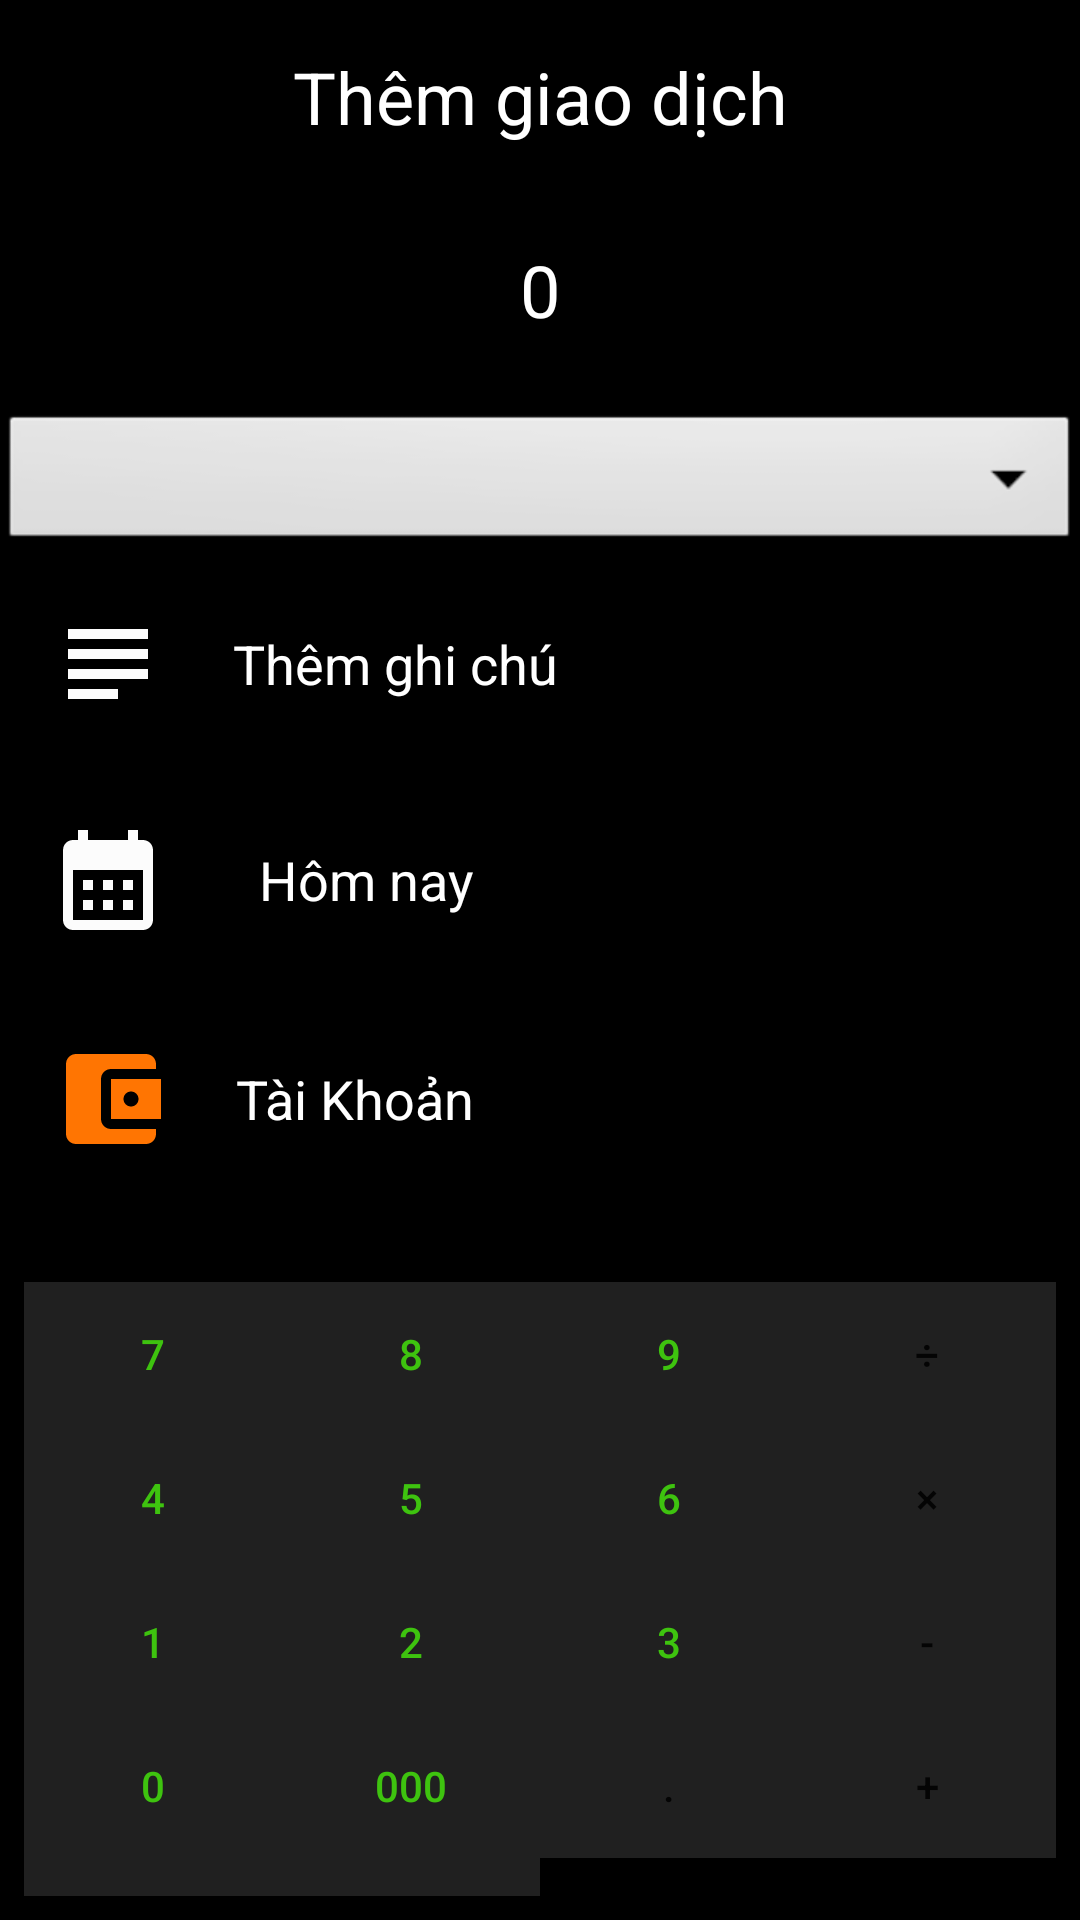

Here is an Android app screen rendered from its layout file. Give the layout XML and the strings, colors and styles it references.
<!-- AndroidManifest.xml: application theme Theme.Quanlychitieuapp -->
<!-- res/layout/fragment_add.xml -->
<?xml version="1.0" encoding="utf-8"?>
<LinearLayout xmlns:android="http://schemas.android.com/apk/res/android"
    xmlns:app="http://schemas.android.com/apk/res-auto"
    xmlns:tools="http://schemas.android.com/tools"
    android:layout_width="match_parent"
    android:layout_height="match_parent"
    android:background="@color/black"
    android:orientation="vertical"
    tools:context=".Fragment.homeFragment">


    
    <TextView
        android:id="@+id/tvHeader"
        android:layout_width="match_parent"
        android:layout_height="wrap_content"
        android:background="@drawable/giaodichvi"
        android:gravity="center"
        android:padding="16dp"
        android:text="Thêm giao dịch"
        android:textColor="@android:color/white"
        android:textSize="24sp" />


    
    <EditText
        android:id="@+id/etAmount"
        android:layout_width="match_parent"
        android:layout_height="wrap_content"
        android:background="@null"
        android:gravity="center"
        android:inputType="numberDecimal"
        android:padding="16dp"
        android:text="0"
        android:textColor="@android:color/white"
        android:textSize="24sp" />


    
    <Spinner
        android:id="@+id/spnCategory"
        android:layout_width="match_parent"
        android:layout_height="wrap_content"
        android:layout_marginTop="8dp"
        android:background="@android:drawable/btn_dropdown"
        android:padding="16dp"
        android:text="Chọn nhóm" />

    
    <EditText
        android:id="@+id/etDescription"
        android:layout_width="match_parent"
        android:layout_height="wrap_content"
        android:background="@null"

        android:hint="     Thêm ghi chú"
        android:inputType="text"
        android:drawableStart="@drawable/baseline_subject_24"
        android:padding="16dp"
        android:textColor="@android:color/white"
        android:textColorHint="@color/white" />

    
    <EditText
        android:id="@+id/etDate"
        android:layout_width="match_parent"
        android:layout_height="wrap_content"
        android:background="@null"
        android:drawableStart="@drawable/baseline_calendar_month_24"
        android:hint="       Hôm nay"
        android:inputType="date"
        android:padding="16dp"
        android:textColor="@android:color/white"
        android:textColorHint="@color/white" />

    
    <EditText
        android:id="@+id/etAccount"
        android:layout_width="match_parent"
        android:layout_height="wrap_content"
        android:background="@null"
        android:drawableStart="@drawable/baseline_account_balance_wallet_24"
        android:hint=   "     Tài Khoản"
        android:inputType="date"
        android:padding="17dp"
        android:textColor="@android:color/white"
        android:textColorHint="@color/white" />

    
    <GridLayout
        android:id="@+id/customKeyboard"
        android:layout_width="match_parent"
        android:layout_height="wrap_content"
        android:layout_marginTop="16dp"
        android:background="@drawable/giaodichvi"
        android:columnCount="4"
        android:padding="8dp">
        
        <Button
            android:id="@+id/btn7"
            android:layout_width="0dp"
            android:layout_height="wrap_content"
            android:layout_columnWeight="1"
            android:background="@drawable/custom_button"
            android:text="7"
            android:textColor="@color/green"
            app:backgroundTint="@null" />

        <Button
            android:id="@+id/btn8"
            android:layout_width="0dp"
            android:layout_height="wrap_content"
            android:layout_columnWeight="1"
            android:background="@drawable/custom_button"
            android:text="8"
            android:textColor="@color/green"
            app:backgroundTint="@null" />

        <Button
            android:id="@+id/btn9"
            android:layout_width="0dp"
            android:layout_height="wrap_content"
            android:layout_columnWeight="1"
            android:background="@drawable/custom_button"
            android:text="9"
            android:textColor="@color/green"
            app:backgroundTint="@null" />

        <Button
            android:id="@+id/btnDivide"
            android:layout_width="0dp"
            android:layout_height="wrap_content"
            android:layout_columnWeight="1"
            android:background="@drawable/custom_button"
            android:text="÷"
            app:backgroundTint="@null" />

        
        <Button
            android:id="@+id/btn4"
            android:layout_width="0dp"
            android:layout_height="wrap_content"
            android:layout_columnWeight="1"
            android:background="@drawable/custom_button"
            android:text="4"
            android:textColor="@color/green"
            app:backgroundTint="@null" />

        <Button
            android:id="@+id/btn5"
            android:layout_width="0dp"
            android:layout_height="wrap_content"
            android:layout_columnWeight="1"
            android:background="@drawable/custom_button"
            android:text="5"
            android:textColor="@color/green"
            app:backgroundTint="@null" />

        <Button
            android:id="@+id/btn6"
            android:layout_width="0dp"
            android:layout_height="wrap_content"
            android:layout_columnWeight="1"
            android:background="@drawable/custom_button"
            android:text="6"
            android:textColor="@color/green"
            app:backgroundTint="@null" />

        <Button
            android:id="@+id/btnMultiply"
            android:layout_width="0dp"
            android:layout_height="wrap_content"
            android:layout_columnWeight="1"
            android:background="@drawable/custom_button"
            android:text="×"
            app:backgroundTint="@null" />

        
        <Button
            android:id="@+id/btn1"
            android:layout_width="0dp"
            android:layout_height="wrap_content"
            android:layout_columnWeight="1"
            android:background="@drawable/custom_button"
            android:text="1"
            android:textColor="@color/green"
            app:backgroundTint="@null" />

        <Button
            android:id="@+id/btn2"
            android:layout_width="0dp"
            android:layout_height="wrap_content"
            android:layout_columnWeight="1"
            android:background="@drawable/custom_button"
            android:text="2"
            android:textColor="@color/green"
            app:backgroundTint="@null" />

        <Button
            android:id="@+id/btn3"
            android:layout_width="0dp"
            android:layout_height="wrap_content"
            android:layout_columnWeight="1"
            android:background="@drawable/custom_button"
            android:text="3"
            android:textColor="@color/green"
            app:backgroundTint="@null" />

        <Button
            android:id="@+id/btnSubtract"
            android:layout_width="0dp"
            android:layout_height="wrap_content"
            android:layout_columnWeight="1"
            android:background="@drawable/custom_button"
            android:text="-"
            app:backgroundTint="@null" />

        
        <Button
            android:id="@+id/btn0"
            android:layout_width="0dp"
            android:layout_height="wrap_content"
            android:layout_columnWeight="1"
            android:background="@drawable/custom_button"
            android:text="0"
            android:textColor="@color/green"
            app:backgroundTint="@null" />

        <Button
            android:id="@+id/btn000"
            android:layout_width="0dp"
            android:layout_height="wrap_content"
            android:layout_columnWeight="1"
            android:background="@drawable/custom_button"
            android:text="000"
            android:textColor="@color/green"
            app:backgroundTint="@null" />

        <Button
            android:id="@+id/btnDot"
            android:layout_width="0dp"
            android:layout_height="wrap_content"
            android:layout_columnWeight="1"
            android:background="@drawable/custom_button"
            android:text="."
            app:backgroundTint="@null" />


        <Button
            android:id="@+id/btnAdd"
            android:layout_width="0dp"
            android:layout_height="wrap_content"
            android:layout_columnWeight="1"
            android:background="@drawable/custom_button"
            android:text="+"
            app:backgroundTint="@null" />


        <Button
            android:id="@+id/btnDelete"
            android:layout_width="0dp"
            android:layout_height="wrap_content"
            android:layout_columnWeight="1"
            android:background="@drawable/custom_button"
            android:text="Xóa"
            app:backgroundTint="@null" />

        <Button
            android:id="@+id/btnEquals"
            android:layout_width="0dp"
            android:layout_height="wrap_content"
            android:layout_columnWeight="1"
            android:background="@drawable/custom_button"
            android:text="="
            app:backgroundTint="@null" />


    </GridLayout>

    
    <Button
        android:id="@+id/btnSave"
        android:layout_width="match_parent"
        android:layout_height="70dp"
        android:layout_marginTop="20dp"
        android:background="#60555555"
        android:padding="16dp"
        android:text="Lưu"
        android:textColor="@android:color/white"
        app:backgroundTint="@null" />

</LinearLayout>
<!-- resources referenced by this layout -->
<resources>
  <color name="black">#FF000000</color>
  <color name="green">#3EC30F</color>
  <color name="white">#FFFFFFFF</color>
  <!-- drawable baseline_account_balance_wallet_24 (drawable) -->
  <vector xmlns:android="http://schemas.android.com/apk/res/android" android:height="40dp" android:tint="#FF7502" android:viewportHeight="24" android:viewportWidth="24" android:width="40dp">
        
      <path android:fillColor="@android:color/white" android:pathData="M21,18v1c0,1.1 -0.9,2 -2,2L5,21c-1.11,0 -2,-0.9 -2,-2L3,5c0,-1.1 0.89,-2 2,-2h14c1.1,0 2,0.9 2,2v1h-9c-1.11,0 -2,0.9 -2,2v8c0,1.1 0.89,2 2,2h9zM12,16h10L22,8L12,8v8zM16,13.5c-0.83,0 -1.5,-0.67 -1.5,-1.5s0.67,-1.5 1.5,-1.5 1.5,0.67 1.5,1.5 -0.67,1.5 -1.5,1.5z"/>
      
  </vector>
  <!-- drawable baseline_calendar_month_24 (drawable) -->
  <vector xmlns:android="http://schemas.android.com/apk/res/android" android:height="40dp" android:tint="#FCFCFC" android:viewportHeight="24" android:viewportWidth="24" android:width="40dp">
        
      <path android:fillColor="@android:color/white" android:pathData="M19,4h-1V2h-2v2H8V2H6v2H5C3.89,4 3.01,4.9 3.01,6L3,20c0,1.1 0.89,2 2,2h14c1.1,0 2,-0.9 2,-2V6C21,4.9 20.1,4 19,4zM19,20H5V10h14V20zM9,14H7v-2h2V14zM13,14h-2v-2h2V14zM17,14h-2v-2h2V14zM9,18H7v-2h2V18zM13,18h-2v-2h2V18zM17,18h-2v-2h2V18z"/>
      
  </vector>
  <!-- drawable baseline_subject_24 (drawable) -->
  <vector xmlns:android="http://schemas.android.com/apk/res/android" android:autoMirrored="true" android:height="40dp" android:tint="#FCFCFC" android:viewportHeight="24" android:viewportWidth="24" android:width="40dp">
        
      <path android:fillColor="@android:color/white" android:pathData="M14,17L4,17v2h10v-2zM20,9L4,9v2h16L20,9zM4,15h16v-2L4,13v2zM4,5v2h16L20,5L4,5z"/>
      
  </vector>
  <!-- drawable custom_button (drawable) -->
  <?xml version="1.0" encoding="utf-8"?>
  <shape xmlns:android="http://schemas.android.com/apk/res/android">
      <solid android:color="@color/gray_dam"></solid>
  </shape>
  <style name="Theme.Quanlychitieuapp" parent="Theme.MaterialComponents.DayNight.DarkActionBar">
          
          <item name="colorPrimary">@color/purple_500</item>
          <item name="colorPrimaryVariant">@color/purple_700</item>
          <item name="colorOnPrimary">@color/white</item>
          
          <item name="colorSecondary">@color/teal_200</item>
          <item name="colorSecondaryVariant">@color/teal_700</item>
          <item name="colorOnSecondary">@color/black</item>
          
          <item name="android:statusBarColor">?attr/colorPrimaryVariant</item>
          
      </style>
  <color name="gray_dam">#60555555</color>
  <color name="purple_500">#222222</color>
  <color name="purple_700">#FF3700B3</color>
  <color name="teal_200">#FF03DAC5</color>
  <color name="teal_700">#FF018786</color>
</resources>
